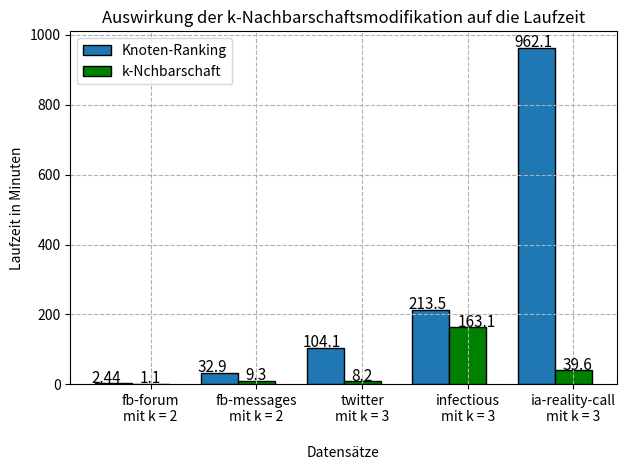

Write Python code to recreate this figure.
import os
import numpy as np
from matplotlib import pyplot as plt
import networkx as nx

path = os.path.join(os.getcwd(), os.pardir) + "\\edge-lists\\"

# name = "Auswirkungen-der-Modifikationen"
# bar_width = 0.25
# x = ['radoslaw-email\nk = 1, Tiefe = 5', 'email-dnc\nk = 2, Tiefe = 5', 'UC-Irvine-messages\nk = 2, Tiefe = 5', 'dblp-cite\nk = 2, Tiefe = 1', 'wiki_talk_gl\nk = 1, Tiefe = 2']
# heuristik = [0.3, 3.6, 23.3, 5.1, 19.76]
# normal = [0.34, 9.9, 32.4, 42.8, 219.6]
# k_neighborhood = [0.24, 2.3, 9.26, 18.23, 10.74]
# bar1 = np.arange(len(x))
# bar2 = [i + bar_width for i in bar1]
# bar3 = [i + bar_width for i in bar2]
# plt.grid(linestyle='dashed')
# plt.bar(bar1, normal, bar_width, label="Knoten-Ranking", edgecolor='black')
# plt.bar(bar2, heuristik, bar_width, label="Heuristik", edgecolor='black')
# plt.bar(bar3, k_neighborhood, bar_width, label="k Nachbarschaft", edgecolor='black')
# plt.xlabel("\nDatensätze", fontsize=11)
# plt.ylabel("Laufzeit in min", fontsize=11)
# plt.title("Auswirkungen der Heuristik und der Modifikation auf die Laufzeit", fontsize=11)
# plt.xticks([r + bar_width for r in range(len(bar1))], x)
# plt.legend()
# for i, v in enumerate(heuristik):
#     plt.text(i + 0.14, 0 / heuristik[i] + heuristik[i] + 1, heuristik[i], fontsize=10)
# for i, v in enumerate(normal):
#     plt.text(i - 0.2, 0 / normal[i] + normal[i] + 1, normal[i], fontsize=10)
# for i, v in enumerate(k_neighborhood):
#     if i == 0:
#         plt.text(i + 0.45, 0 / k_neighborhood[i] + k_neighborhood[i] + 2, k_neighborhood[i], fontsize=10)
#     else:
#         plt.text(i + 0.45, 0 / k_neighborhood[i] + k_neighborhood[i] + 1, k_neighborhood[i], fontsize=10)
# plt.tight_layout()
# plt.savefig(os.path.join(os.getcwd(), os.pardir) + '\\Plots\\' + name + '.svg')
# plt.show()

datasets = ["fb-forum\nmit k = 2", "fb-messages\nmit k = 2", "twitter\nmit k = 3", "infectious\nmit k = 3", "ia-reality-call\nmit k = 3"]
n_groups = 5
normal = [2.44, 32.9, 104.1, 213.5, 962.1]
k_neighborhood = [1.1, 9.3, 8.2, 163.1, 39.6]
fig, ax = plt.subplots()
index = np.arange(n_groups)
bar_width = 0.35
opacity = 0.8
rects1 = plt.bar(index, normal, bar_width, edgecolor='black',
label='Knoten-Ranking')
rects2 = plt.bar(index + bar_width, k_neighborhood, bar_width, edgecolor='black',
color='g',
label='k-Nchbarschaft')
plt.grid(linestyle='dashed')
plt.xlabel('\nDatensätze')
plt.ylabel('Laufzeit in Minuten')
plt.title('Auswirkung der k-Nachbarschaftsmodifikation auf die Laufzeit')
plt.xticks(index + bar_width, datasets)
plt.legend()
for i, v in enumerate(normal):
    plt.text(i - 0.21, 0 / normal[i] + normal[i] + 2, normal[i], fontsize=11)
for i, v in enumerate(k_neighborhood):
    plt.text(i + 0.25, 0 / k_neighborhood[i] + k_neighborhood[i] + 2, k_neighborhood[i], fontsize=11)
plt.tight_layout()
plt.show()

# print(plt.style.available)
# plt.style.use('bmh')
# nodes_x_val = [445, 1891, 4605, 3906, 5351, 10972]
# edges_x_val = [1426, 39264, 23736, 70261, 20817, 415912]
# y_val = [0, 67, 402, 2, 3, 235]
# # in minutes
# plt.plot(edges_x_val, y_val, 'o')
# plt.xlabel("Anzahl Kanten")
# plt.ylabel("Laufzeit")
# plt.title("Abhängigkeit von Knotenanzahl")
# plt.grid(True)
# plt.tight_layout()
# plt.show()


# def draw_graph(file_name):
#     G = nx.Graph()
#     file = path + file_name
#     with open(file) as fp:
#         nothing_important = int(fp.readline())
#         for line in fp:
#             arr = line.split()
#             u = arr[0]
#             v = arr[1]
#             t = arr[2]
#             G.add_edge(int(u), int(v), weight=t)
#     pos = nx.spring_layout(G)
#     weights = nx.get_edge_attributes(G, "weight")
#     nx.draw_networkx(G, pos, with_labels=True)
#     nx.draw_networkx_edge_labels(G, pos, edge_labels=weights)
#     plt.show()
#
#
# draw_graph("example_graph3.txt")
